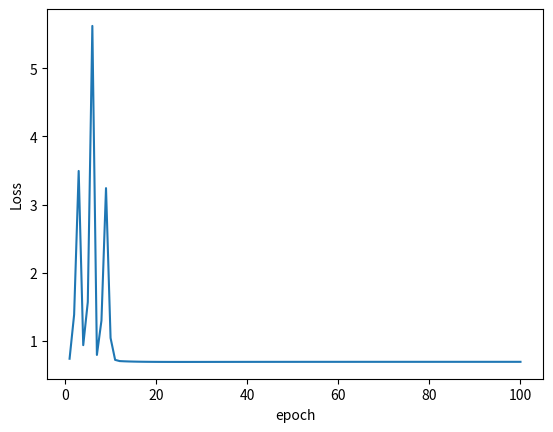

This figure's Python source:
import numpy as np

def sigmoid(x):
    return 1/(1+np.exp(-x))

def loss_function(y_target,y,batch_size):
    loss=-np.sum(((y_target*np.log(y))+((1-y_target)*np.log(1-y))),axis=1)
    loss/=batch_size
    
    return loss

def softmax(x):
    """ applies softmax to an input x"""
    e_x = np.exp(x - np.max(x))
    return e_x / e_x.sum()


class RNN_layer:
    
    def __init__(self,hidden_size,time_steps,input_dim,batch_size):
        self.hidden_size=hidden_size
        self.time_steps=time_steps
        self.input_dim=input_dim
        self.batch_size=batch_size
        
        self.W_h=np.random.uniform(-np.sqrt(6./hidden_size),np.sqrt(6./hidden_size),(hidden_size,hidden_size))
        self.W_x=np.random.uniform(-np.sqrt(6./(input_dim+hidden_size)),np.sqrt(6./(input_dim+hidden_size)),(hidden_size,input_dim))
        self.b=np.zeros((hidden_size,1))
        self.h_times=np.zeros((time_steps,hidden_size,batch_size))
        self.W_y=np.random.uniform(-np.sqrt(6./hidden_size),np.sqrt(6./hidden_size),(1,hidden_size))
        self.b_y=np.zeros((1,1))
    
    def forward_RNN(self,x_data):
        # batch_size,time_stpes,input_dim
        '''
        data=np.zeros((self.batch_size,self.input_dim,self.time_steps))
        for i,temp in enumerate(x_data):
            data[i]=temp.T
        data=data.T
        '''
        for i in range(self.time_steps):
            if i==0:
                #batch time input
                self.h_times[i]=np.tanh(np.dot(self.W_x,x_data[i])+self.b)
            else:
                self.h_times[i]=np.tanh(np.dot(self.W_x,x_data[i])+np.dot(self.W_h,self.h_times[i-1])+self.b)
        a=np.dot(self.W_y,self.h_times[self.time_steps-1])+self.b_y
        y=sigmoid(a)
        return y
    
    def backward_RNN(self,y_target,y,x_data):
        '''
        data=np.zeros((self.batch_size,self.input_dim,self.time_steps))
        for i,temp in enumerate(x_data):
            data[i]=temp.T
        data=data.T
        '''
        dW_h=np.zeros_like(self.W_h)
        dW_x=np.zeros_like(self.W_x)
        dW_y=np.zeros_like(self.W_y)
        db=np.zeros_like(self.b)
        db_y=np.zeros_like(self.b_y)
        dh=np.zeros_like(self.h_times)
        da=y-y_target
        
        # y shape=(1,batch_size4)
        n=self.time_steps
        for i in range(1,n+1):
            if i==1:
                dh[n-i]=np.dot(self.W_y.T,da)
            else:
                dh[n-i]=np.dot(self.W_h.T,(1-np.square(self.h_times[n-i+1]))*dh[n-i+1])
        
        for i in range(n):
            db_y+=np.sum(da,axis=1).T/self.batch_size
            a=np.sum((1-np.square(self.h_times[i]))*dh[i],axis=1)/self.batch_size
            db+=(db.T+a).T
            dW_y+=np.dot(da,self.h_times[i].T)
            if i!=0:           
                dW_h+=np.dot((1-np.square(self.h_times[i]))*dh[i],self.h_times[i-1].T)
            dW_x+=np.dot((1-np.square(self.h_times[i]))*dh[i],x_data[i].T)
            
        return dW_h,dW_x,dW_y,db,db_y
    
    def update_model(self,learning_rate,y_target,y,x_data):
        derivatives=self.backward_RNN(y_target,y,x_data)
        self.W_h=self.W_h-learning_rate*derivatives[0]
        self.W_x=self.W_x-learning_rate*derivatives[1]
        self.W_y=self.W_y-learning_rate*derivatives[2]
        self.b=self.b-learning_rate*derivatives[3]
        self.b_y=self.b_y-learning_rate*derivatives[4]
        
#%%

hidden_size=4
time_steps=10
input_dim=12
data_size=10000

x_data=np.random.randint(0,2,size=(time_steps,input_dim,data_size))
#x_data=np.random.randint(0,2,size=(data_size,time_steps,input_dim))
y_train=np.random.randint(0,2,size=(1,data_size))
#%%
import matplotlib.pyplot as plt

r=RNN_layer(hidden_size, time_steps, input_dim,data_size)

epochs=100
loss=np.zeros((epochs,1))
for i in range(epochs):   
    y=r.forward_RNN(x_data)
    loss[i]=loss_function(y_train, y, data_size)
    print(i)
    r.update_model(0.0001, y_train, y, x_data)  # learning rate 조절

plt.plot(range(1,epochs+1),loss)
plt.xlabel('epoch')
plt.ylabel('Loss')
plt.show()
#%%

for i,result in enumerate(y.T):
    if result>=0.1:
        y[0][i]=1
    else:
        y[0][i]=0
predict=(1-(np.sum(abs(y-y_train),axis=1)/data_size))*100

print(predict)
#%%
print(y[0][1])